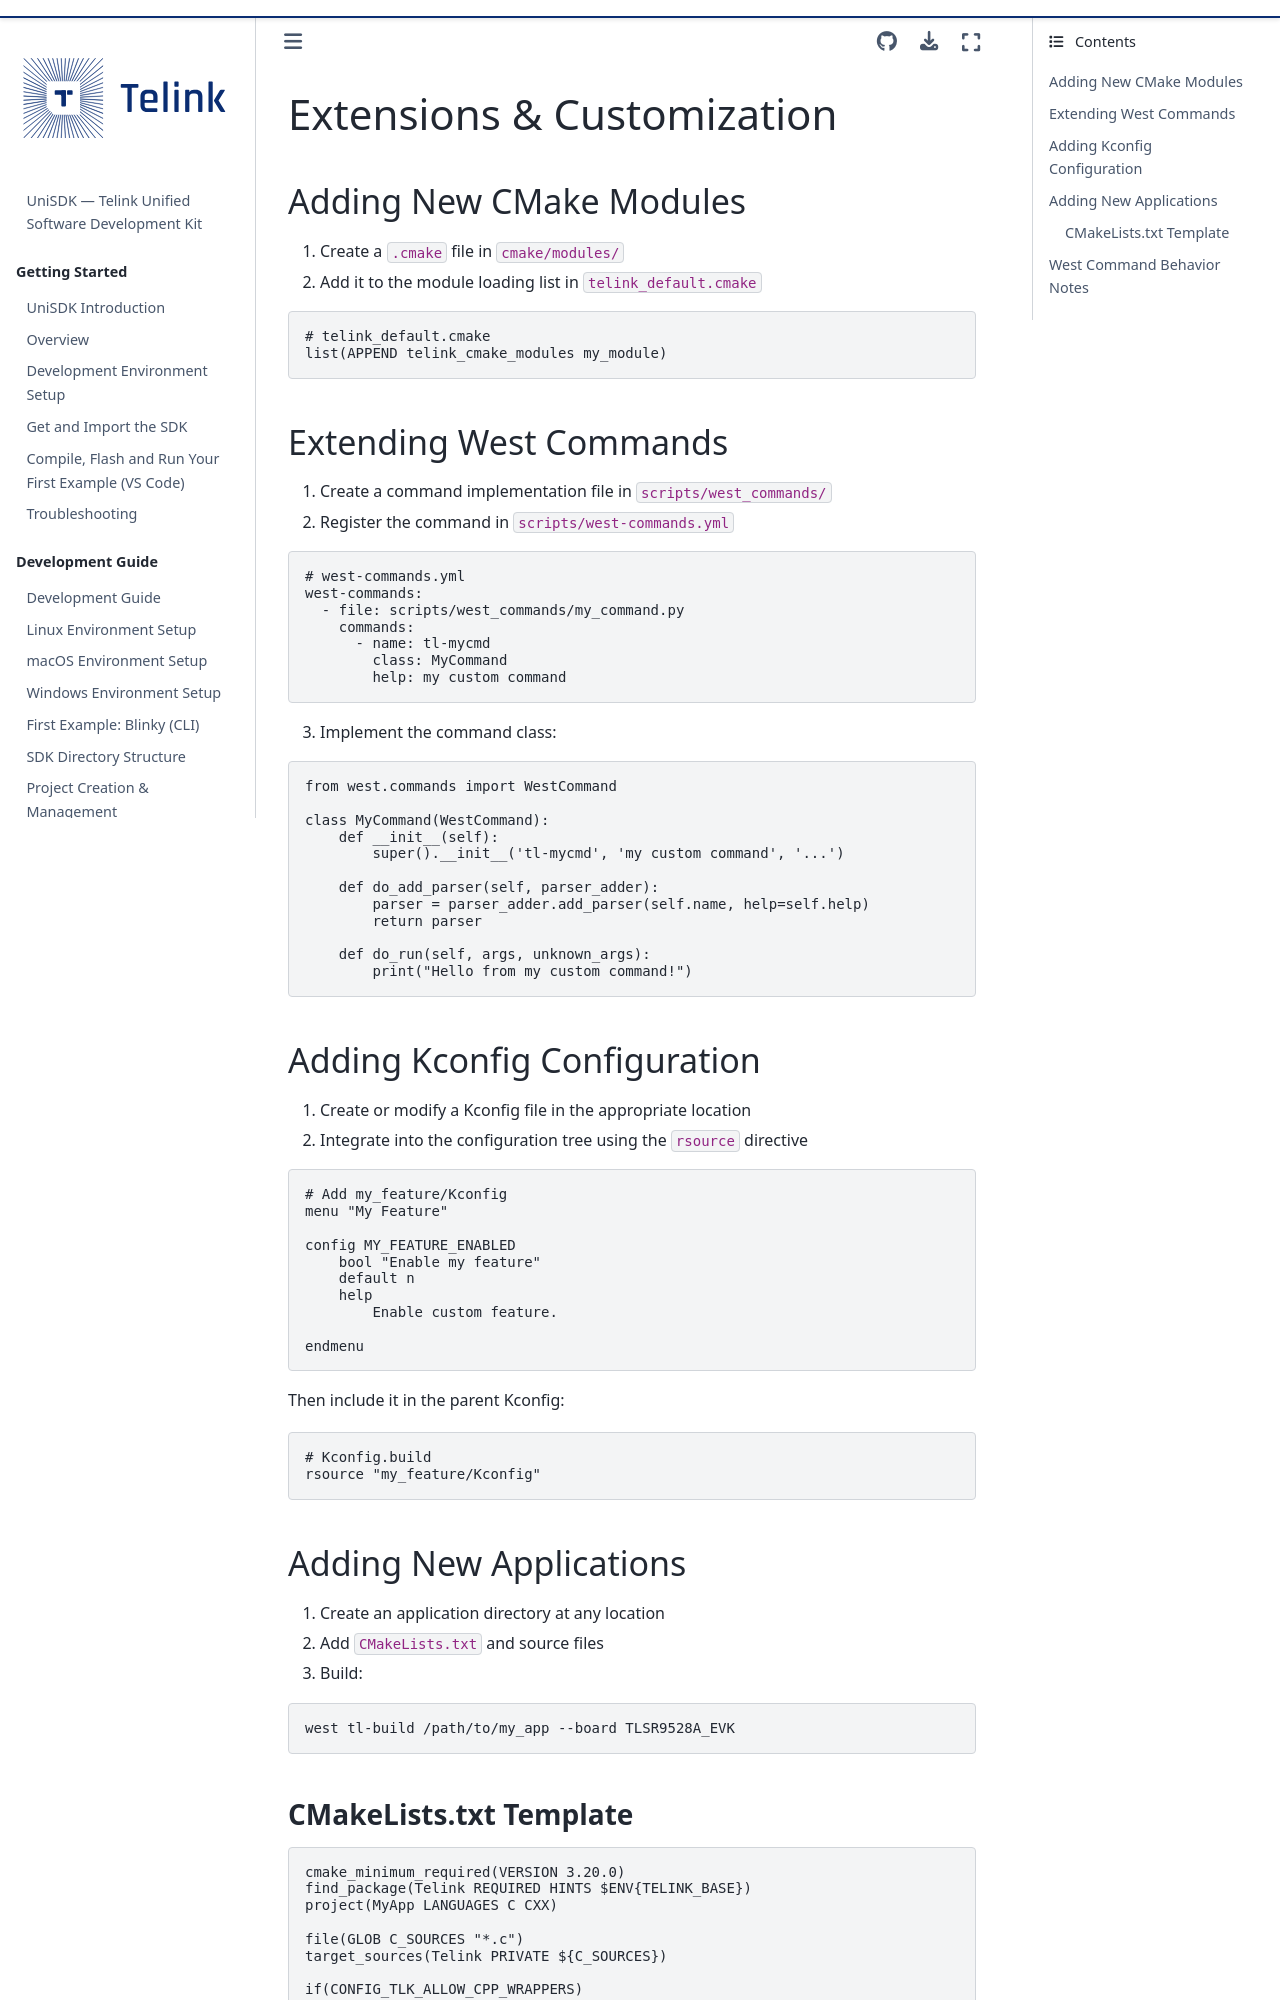

repository: telink-semi/unisdk-doc · page: en/0.4.0/build_config/extensions.html · generator: sphinx

---
title: Extensions & Customization
status: STABLE
---

# Extensions & Customization

## Adding New CMake Modules

1. Create a `.cmake` file in `cmake/modules/`
2. Add it to the module loading list in `telink_default.cmake`

```cmake
# telink_default.cmake
list(APPEND telink_cmake_modules my_module)
```

## Extending West Commands

1. Create a command implementation file in `scripts/west_commands/`
2. Register the command in `scripts/west-commands.yml`

```yaml
# west-commands.yml
west-commands:
  - file: scripts/west_commands/my_command.py
    commands:
      - name: tl-mycmd
        class: MyCommand
        help: my custom command
```

3. Implement the command class:

```python
from west.commands import WestCommand

class MyCommand(WestCommand):
    def __init__(self):
        super().__init__('tl-mycmd', 'my custom command', '...')

    def do_add_parser(self, parser_adder):
        parser = parser_adder.add_parser(self.name, help=self.help)
        return parser

    def do_run(self, args, unknown_args):
        print("Hello from my custom command!")
```

## Adding Kconfig Configuration

1. Create or modify a Kconfig file in the appropriate location
2. Integrate into the configuration tree using the `rsource` directive

```kconfig
# Add my_feature/Kconfig
menu "My Feature"

config MY_FEATURE_ENABLED
    bool "Enable my feature"
    default n
    help
        Enable custom feature.

endmenu
```

Then include it in the parent Kconfig:

```kconfig
# Kconfig.build
rsource "my_feature/Kconfig"
```
